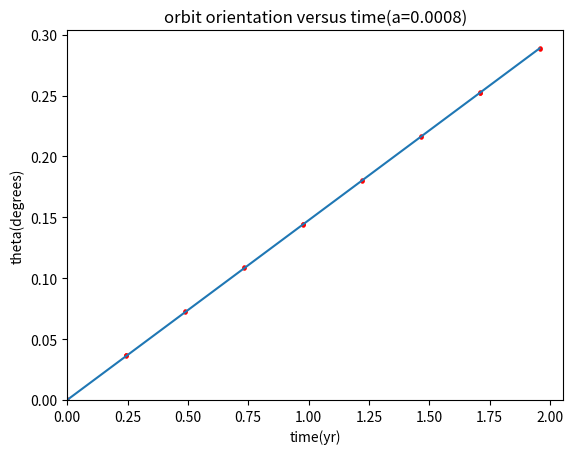

This chart was generated by the following Python code:
import numpy as np
import matplotlib.pyplot as plt
import math
def orbits(x0,vy10,a,tt):
    au=149597870700.0
    yr=31558150.0
    G=6.67*10**(-11)
    Ms=1.989*10**(30)
    K=G*Ms
    x1=[]
    y1=[]
    vx1=[]
    vy1=[]
    vx1.append(0)
    vy1.append(vy10)
    x1.append(x0)
    y1.append(0)
    t=[]
    t.append(0)
    tau=0.00001
    t1=[]
    the=[]
    x2=[]
    y2=[]
    for i in range(tt):
        x1.append(x1[-1]+vx1[-1]*tau)
        y1.append(y1[-1]+vy1[-1]*tau)
        r1=math.sqrt((x1[-1])**2+(y1[-1])**2)
        vx1.append(vx1[-1]-4*math.pi**2*(x1[-1])*(1/r1**3+a/r1**5)*tau)
        vy1.append(vy1[-1]-4*math.pi**2*(y1[-1])*(1/r1**3+a/r1**5)*tau)
        t.append(t[-1]+tau)
        if abs(r1-x0)<0.000000005:
            t1.append(t[-1])
            the.append(math.asin(y1[-1]/r1))
    return x1,y1,t1,the
def fit(x,y):
  if len(x)!=len(y):
    return 0,0
  else:
    xx=0
    yy=0
    xy=0
    x22=0
    for i in range(len(x)):
        xx=xx+x[i]
        yy=yy+y[i]
        xy=xy+x[i]*y[i]
        x22=x22+x[i]**2
    xx=xx/len(x)
    yy=yy/len(x)
    xy=xy/len(x)
    x22=x22/len(x)
    ta=(xx*yy-len(x)*xy)/(xx**2-len(x)*x22)
    tb=(xx*xy-x22*yy)/(xx**2-len(x)*x22)
    return ta,tb
x,y,t,tte=orbits(0.47,8.2,0.0008,200000)
tx,ty=fit(t,tte)
p=[]
for i in t:
    p.append(tx*i+ty)
plt.plot(t,p)
for k in range(len(t)):
    plt.scatter([t[k],],[tte[k],], 5, color ='red')
plt.xlim(0,)
plt.ylim(0,)
plt.xlabel('time(yr)')
plt.ylabel('theta(degrees)')
plt.title('orbit orientation versus time(a=0.0008)')
plt.show()

"""
tr=[0,0.0004,0.0008,0.001,0.002,0.003,0.0035]
tc=[]
for i in tr:
    x,y,t,tte=orbits(0.47,8.2,i,200000)
    tx,ty=fit(t,tte)
    tc.append(tx)
ta,tb=fit(tr,tc)
p=[]
for i in tr:
    p.append(ta*i+tb)
plt.plot(tr,p)
for k in range(len(tr)):
    plt.scatter([tr[k],],[tc[k],], 7, color ='red')
plt.xlim(0,)
plt.ylim(0,)
plt.xlabel('time(yr)')
plt.ylabel('angular speed(degrees/yr)')
plt.title('procession rate versus a')
plt.show()
"""
